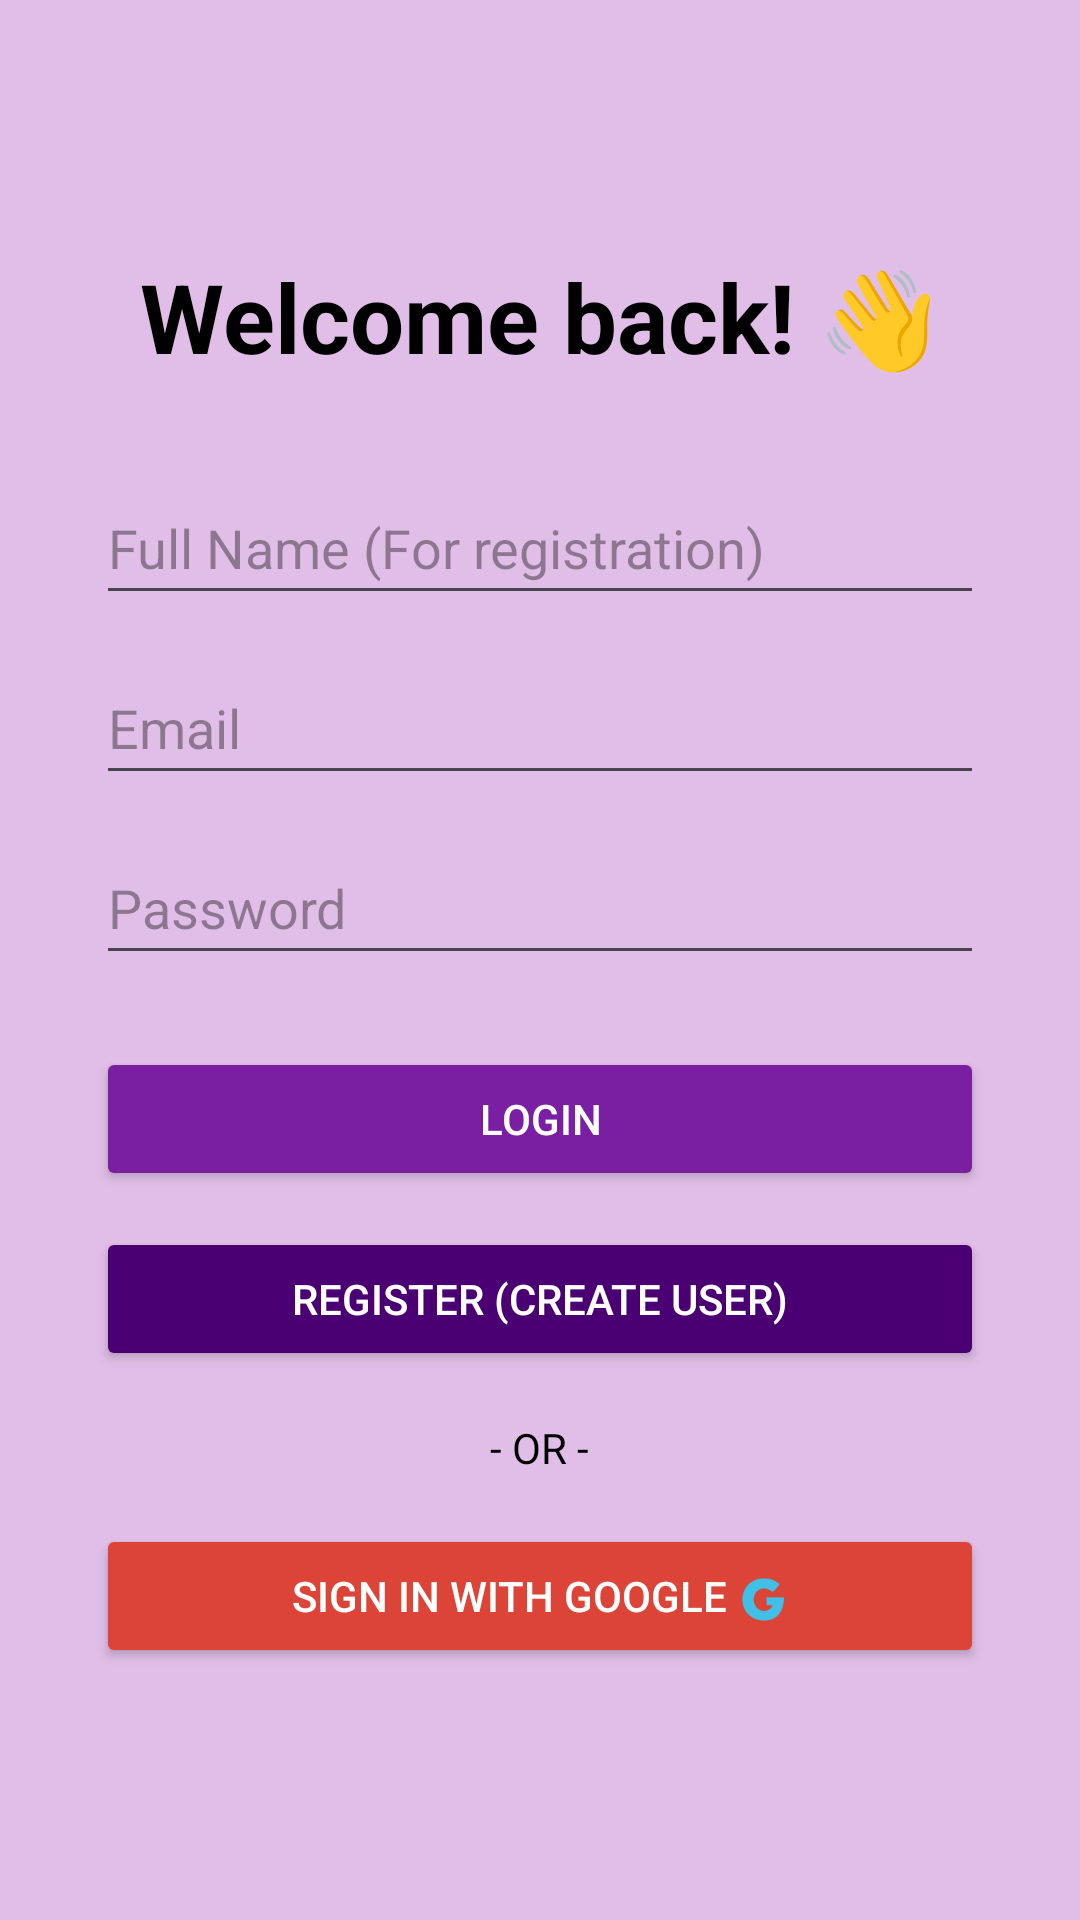

Here is an Android app screen rendered from its layout file. Give the layout XML and the strings, colors and styles it references.
<!-- AndroidManifest.xml: application theme Theme.FitnessApp -->
<!-- res/layout/activity_login.xml -->
<?xml version="1.0" encoding="utf-8"?>

<LinearLayout xmlns:android="http://schemas.android.com/apk/res/android"
    android:layout_width="match_parent"
    android:layout_height="match_parent"
    android:orientation="vertical"
    android:padding="32dp"
    android:gravity="center"
    android:background="#E1BEE7">

    <TextView
        android:layout_width="wrap_content"
        android:layout_height="wrap_content"
        android:text="Welcome back! 👋"
        android:textSize="32sp"
        android:textStyle="bold"
        android:textColor="#000000"
        android:layout_marginBottom="30dp"/>

    <EditText
        android:id="@+id/etName"
        android:layout_width="match_parent"
        android:layout_height="wrap_content"
        android:hint="Full Name (For registration)"
        android:inputType="textPersonName"
        android:minHeight="48dp"
        android:textColor="#000000"
        android:textColorHint="#60000000"
        android:layout_marginBottom="12dp"/>

    <EditText
        android:id="@+id/etEmail"
        android:layout_width="match_parent"
        android:layout_height="wrap_content"
        android:hint="Email"
        android:inputType="textEmailAddress"
        android:minHeight="48dp"
        android:textColor="#000000"
        android:textColorHint="#60000000"
        android:layout_marginBottom="12dp"/>

    <EditText
        android:id="@+id/etPassword"
        android:layout_width="match_parent"
        android:layout_height="wrap_content"
        android:hint="Password"
        android:inputType="textPassword"
        android:minHeight="48dp"
        android:textColor="#000000"
        android:textColorHint="#60000000"
        android:layout_marginBottom="24dp"/>

    <Button
        android:id="@+id/btnLogin"
        android:layout_width="match_parent"
        android:layout_height="wrap_content"
        android:text="Login"
        android:textColor="#FFFFFF"
        android:backgroundTint="#7B1FA2"/>

    <Button
        android:id="@+id/btnRegister"
        android:layout_width="match_parent"
        android:layout_height="wrap_content"
        android:text="Register (Create User)"
        android:textColor="#FFFFFF"
        android:backgroundTint="#4A0072"
        android:layout_marginTop="12dp"/>

    <TextView
        android:layout_width="wrap_content"
        android:layout_height="wrap_content"
        android:text="- OR -"
        android:textColor="#000000"
        android:layout_margin="16dp"/>

    <Button
        android:id="@+id/btnGoogle"
        android:layout_width="match_parent"
        android:layout_height="wrap_content"
        android:text="Sign in with Google 🇬"
        android:backgroundTint="#DB4437"
        android:textColor="#FFFFFF"/>

</LinearLayout>
<!-- resources referenced by this layout -->
<resources>
  <style name="Theme.FitnessApp" parent="Base.Theme.FitnessApp" />
  <style name="Base.Theme.FitnessApp" parent="Theme.Material3.DayNight">
          
          
      </style>
</resources>
